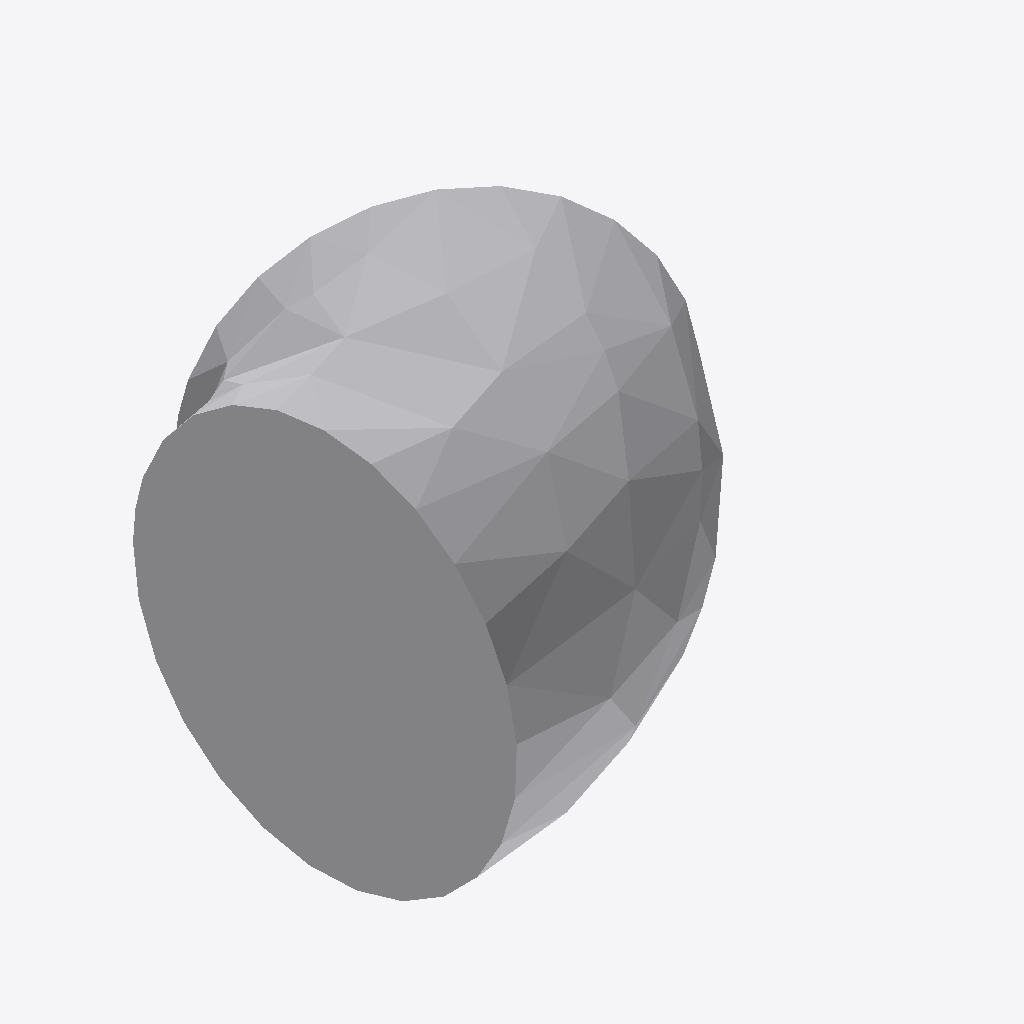
Isometric view of an IFC building model (IFC-SPF (STEP), schema IFC4, length unit millimetre), seen from the south-west, elements coloured by IFC class: 1 other element (light grey).
Extent 0.037 m × 0.038 m × 0.033 m (x, y, z). Elements (1): 1 IfcPipeFitting.

HEADER;
FILE_DESCRIPTION(('GeoIFCNet file'),'');
FILE_NAME('','1995-11-18T09:00:00',('YaMiSo'),('XUT_BIM606'),'ifcopenshell 0.7.0','','None');
FILE_SCHEMA(('IFC4'));
ENDSEC;
DATA;
#1=IFCPROJECT('0ibOdrber3Wf_MhlwixiQw',$,'My Project',$,$,$,$,(#67),#45);
#100=IFCSITE('3mW8OWeWvE$PeAq_lu5NIB',#99,'My Site',$,$,$,$,$,$,$,$,$,$,$);
#98=IFCPIPEFITTING('221L$YjL51gxHaj71MNDWU',#51,$,$,$,#109,#97,$,$);
ENDSEC;
